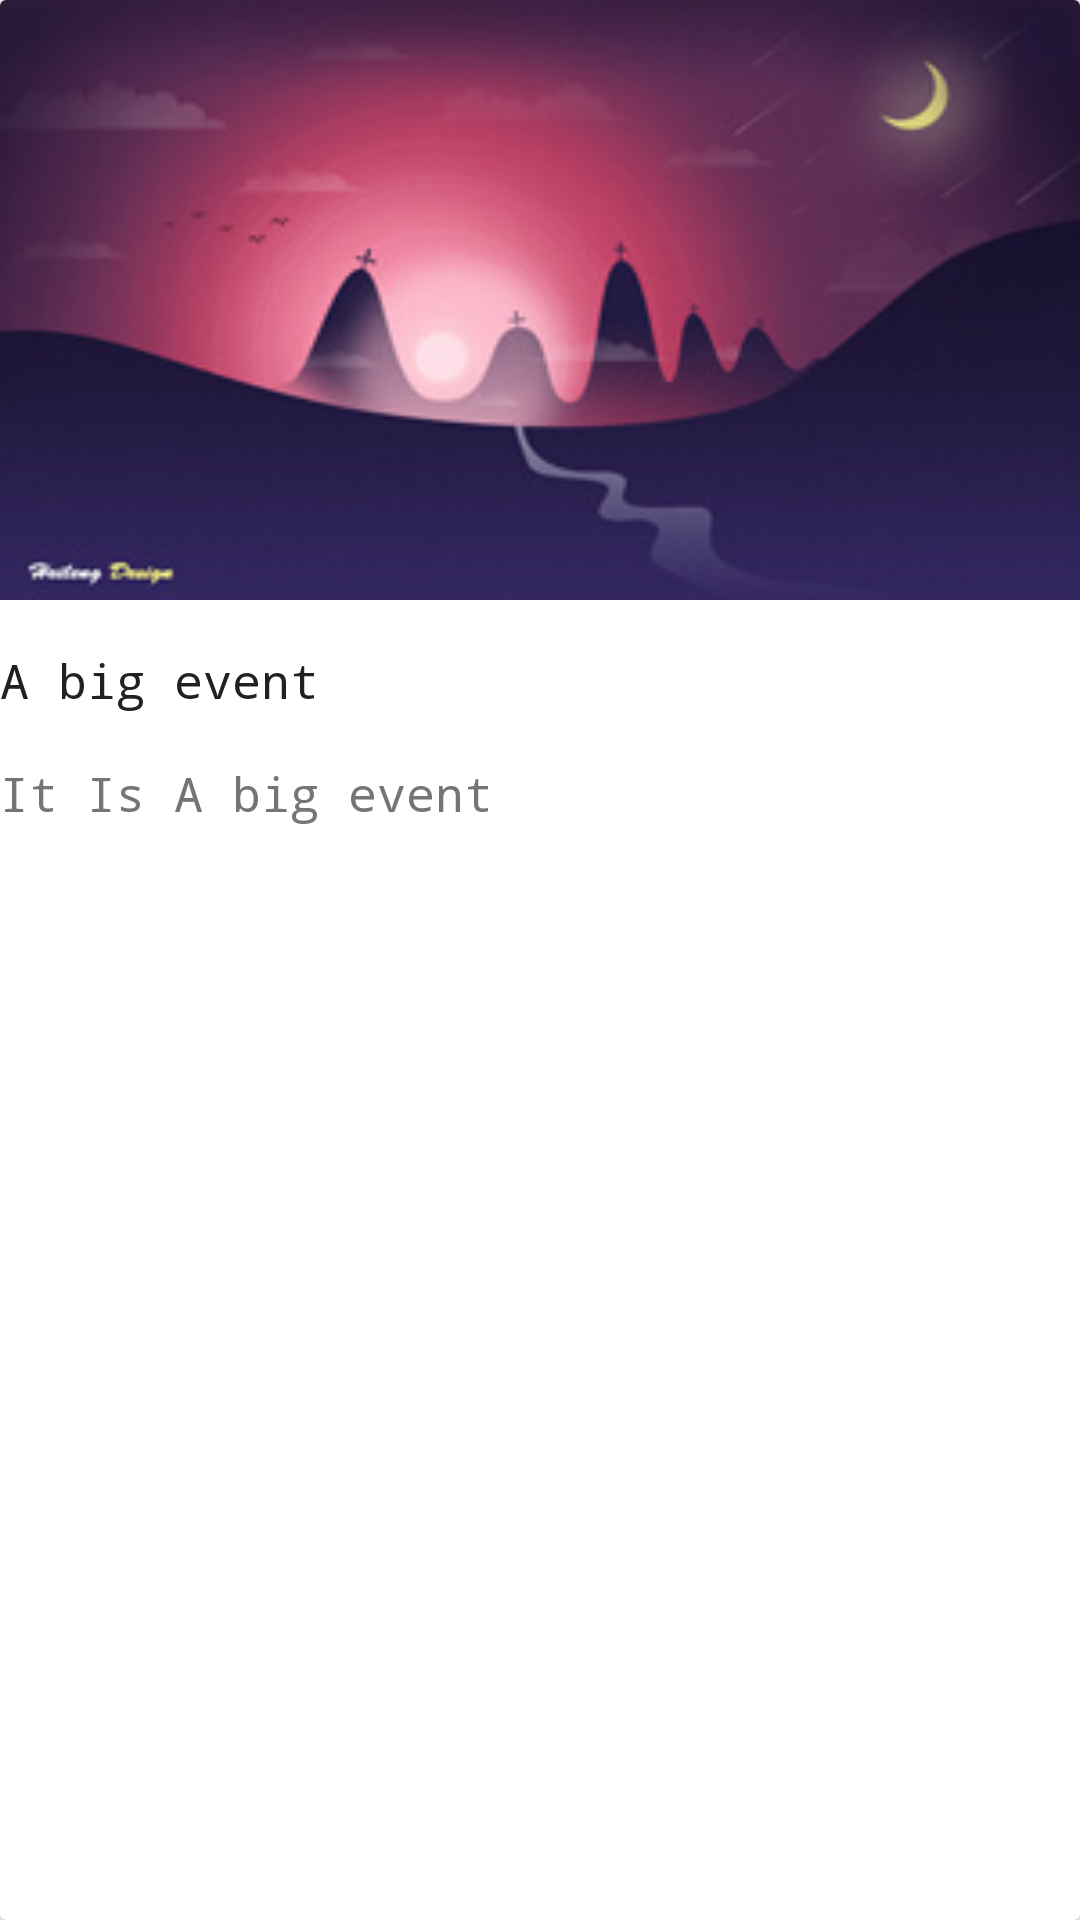

Reconstruct the res/layout file that produces this screen, plus the resources it refers to.
<!-- AndroidManifest.xml: application theme AppTheme -->
<!-- res/layout/user_item_diary.xml -->
<?xml version="1.0" encoding="utf-8"?>
<android.support.v7.widget.CardView xmlns:android="http://schemas.android.com/apk/res/android"
    android:layout_width="match_parent"
    android:layout_height="300dp">

    <LinearLayout
        android:layout_width="match_parent"
        android:layout_height="wrap_content"
        android:orientation="vertical">

        <ImageView
            android:layout_width="match_parent"
            android:layout_height="200dp"
            android:background="@drawable/default_photo" />

        <TextView
            android:id="@+id/tv_item_event_title"
            style="@style/NormalTextPrimaryStyle"
            android:layout_alignParentStart="true"
            android:layout_centerVertical="true"
            android:layout_marginRight="@dimen/activity_vertical_margin"
            android:layout_marginTop="@dimen/activity_vertical_margin"
            android:ellipsize="end"
            android:maxLines="1"
            android:text="A big event" />

        <TextView
            android:id="@+id/tv_item_event_description"
            style="@style/NormalTextSecondaryStyle"
            android:layout_alignParentStart="true"
            android:layout_centerVertical="true"
            android:layout_marginTop="@dimen/activity_vertical_margin"
            android:layout_marginRight="@dimen/activity_vertical_margin"
            android:layout_marginBottom="@dimen/activity_vertical_margin"
            android:ellipsize="end"
            android:maxLines="3"
            android:text="It Is A big event" />

    </LinearLayout>

</android.support.v7.widget.CardView>
<!-- resources referenced by this layout -->
<resources>
  <dimen name="activity_vertical_margin">16dp</dimen>
  <!-- drawable default_photo: jpg bitmap (drawable-xhdpi, 13536 bytes) -->
  <style name="NormalTextPrimaryStyle">
          <item name="android:textColor">@color/colorTextPrimary</item>
          <item name="android:textSize">@dimen/normal_text_size</item>
          <item name="android:layout_height">wrap_content</item>
          <item name="android:layout_width">wrap_content</item>
      </style>
  <style name="NormalTextSecondaryStyle">
          <item name="android:textColor">@color/colorTextSecondary</item>
          <item name="android:textSize">@dimen/normal_text_size</item>
          <item name="android:layout_height">wrap_content</item>
          <item name="android:layout_width">wrap_content</item>
      </style>
  <style name="AppTheme" parent="Theme.AppCompat.Light.DarkActionBar">
          
          <item name="colorPrimary">@color/colorPrimary</item>
          <item name="colorPrimaryDark">@color/colorPrimaryDark</item>
          <item name="colorAccent">@color/colorAccent</item>
          <item name="android:typeface">monospace</item>
      </style>
  <color name="colorTextPrimary">#212121</color>
  <dimen name="normal_text_size">16sp</dimen>
  <color name="colorTextSecondary">#757575</color>
  <color name="colorPrimary">#9C27B0</color>
  <color name="colorPrimaryDark">#7B1FA2</color>
  <color name="colorAccent">#757575</color>
</resources>
